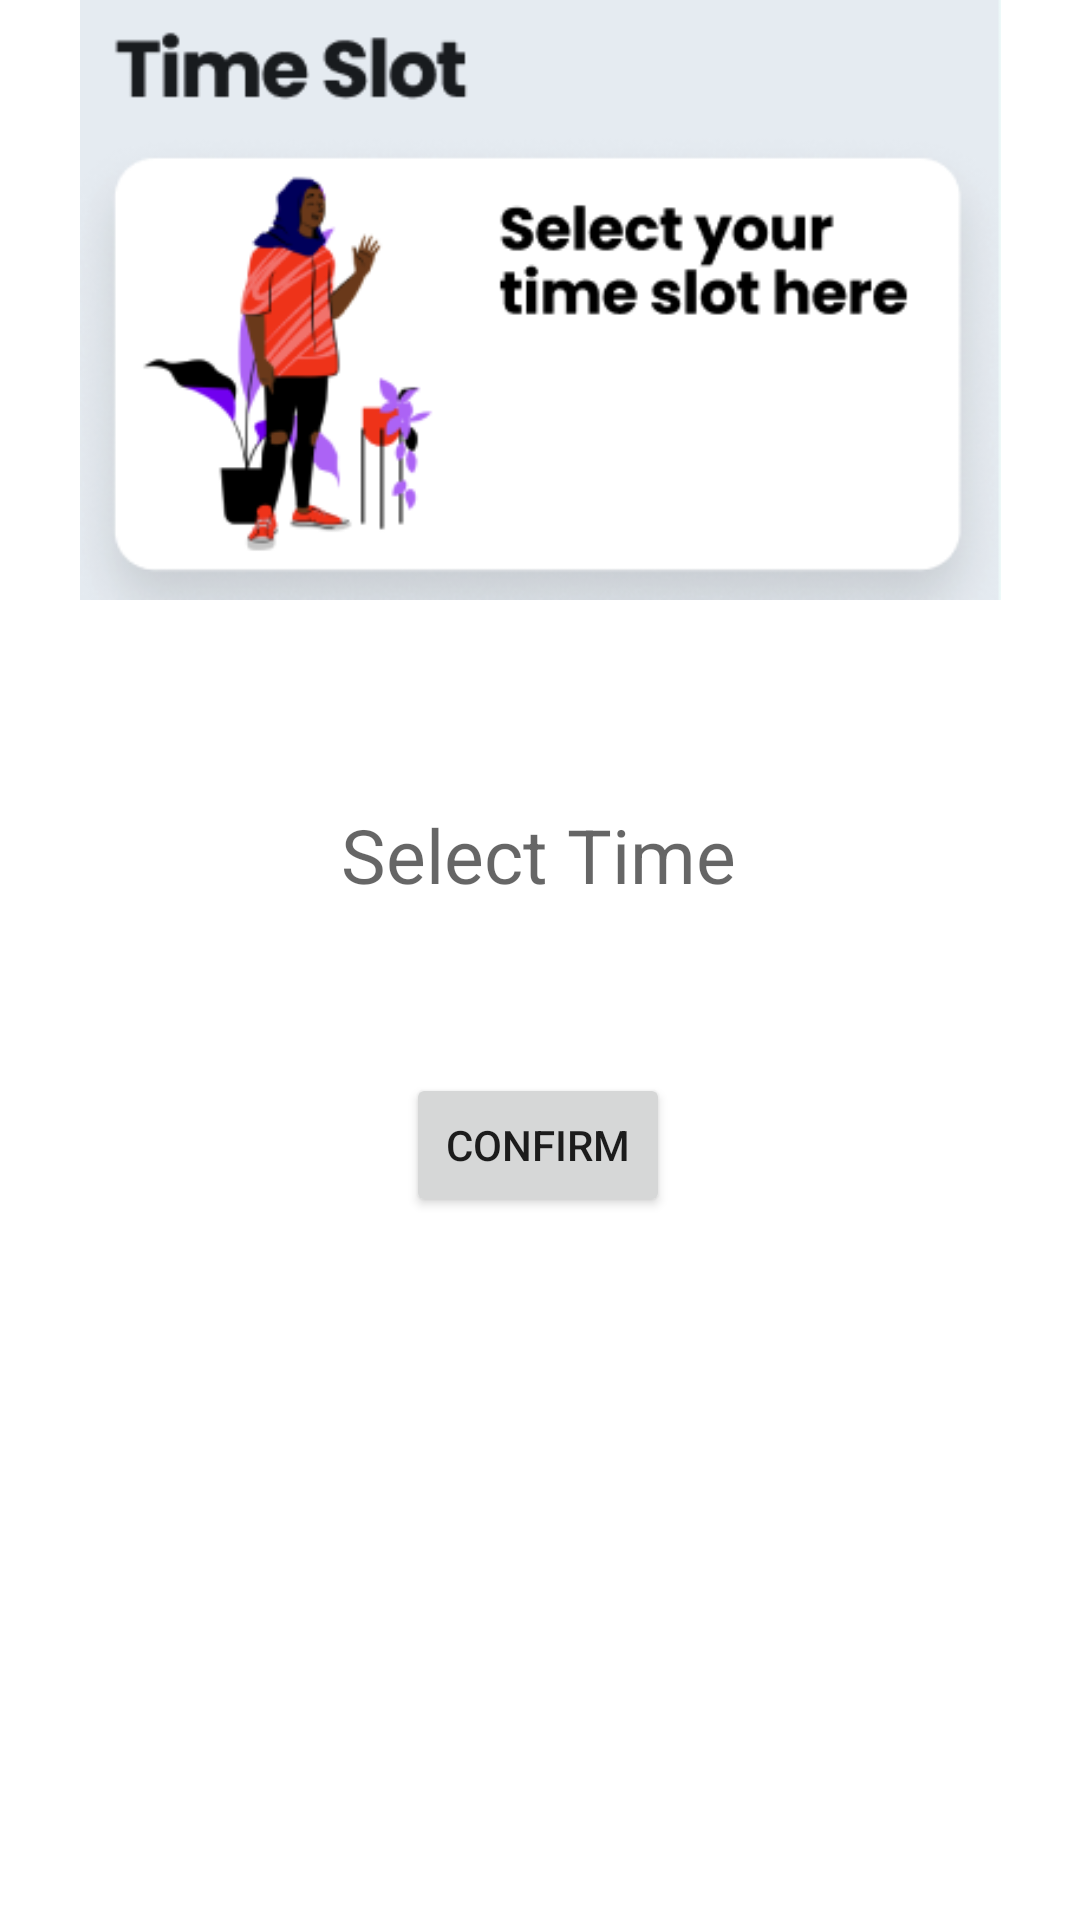

Layout XML and referenced resources for this Android screen:
<!-- AndroidManifest.xml: application theme Theme.Libraroom -->
<!-- res/layout/activity_time_slot.xml -->
<?xml version="1.0" encoding="utf-8"?>
<androidx.constraintlayout.widget.ConstraintLayout xmlns:android="http://schemas.android.com/apk/res/android"
    xmlns:app="http://schemas.android.com/apk/res-auto"
    xmlns:tools="http://schemas.android.com/tools"
    android:layout_width="match_parent"
    android:layout_height="match_parent"
    tools:context=".TimeSlotActivity">

    <ImageView
        android:id="@+id/time_slot_cover"
        android:layout_width="327dp"
        android:layout_height="200dp"
        android:layout_centerHorizontal="true"
        android:src="@drawable/time_slot_cover"
        app:layout_constraintEnd_toEndOf="parent"
        app:layout_constraintStart_toStartOf="parent"
        tools:layout_editor_absoluteY="2dp" />

    <TextView
        android:id="@+id/timeTv"
        android:layout_width="wrap_content"
        android:layout_height="wrap_content"
        android:layout_marginTop="68dp"
        android:hint="Select Time"
        android:textSize="25sp"
        app:layout_constraintEnd_toEndOf="parent"
        app:layout_constraintHorizontal_bias="0.498"
        app:layout_constraintStart_toStartOf="parent"
        app:layout_constraintTop_toBottomOf="@+id/time_slot_cover" />

    <Button
        android:id="@+id/pickTimeBtn"
        android:layout_width="wrap_content"
        android:layout_height="wrap_content"
        android:layout_marginTop="56dp"
        android:text="Confirm"
        app:layout_constraintEnd_toEndOf="parent"
        app:layout_constraintHorizontal_bias="0.498"
        app:layout_constraintStart_toStartOf="parent"
        app:layout_constraintTop_toBottomOf="@+id/timeTv" />



</androidx.constraintlayout.widget.ConstraintLayout>
<!-- resources referenced by this layout -->
<resources>
  <!-- drawable time_slot_cover: png bitmap (drawable, 41587 bytes) -->
  <style name="Theme.Libraroom" parent="Theme.MaterialComponents.DayNight.DarkActionBar">
          
          <item name="colorPrimary">@color/purple_500</item>
          <item name="colorPrimaryVariant">@color/purple_700</item>
          <item name="colorOnPrimary">@color/white</item>
          
          <item name="colorSecondary">@color/teal_200</item>
          <item name="colorSecondaryVariant">@color/teal_700</item>
          <item name="colorOnSecondary">@color/black</item>
          
          <item name="android:statusBarColor" tools:targetApi="l">?attr/colorPrimaryVariant</item>
          
      </style>
  <color name="purple_500">#FF6200EE</color>
  <color name="purple_700">#FF3700B3</color>
  <color name="white">#FFFFFFFF</color>
  <color name="teal_200">#FF03DAC5</color>
  <color name="teal_700">#FF018786</color>
  <color name="black">#FF000000</color>
</resources>
